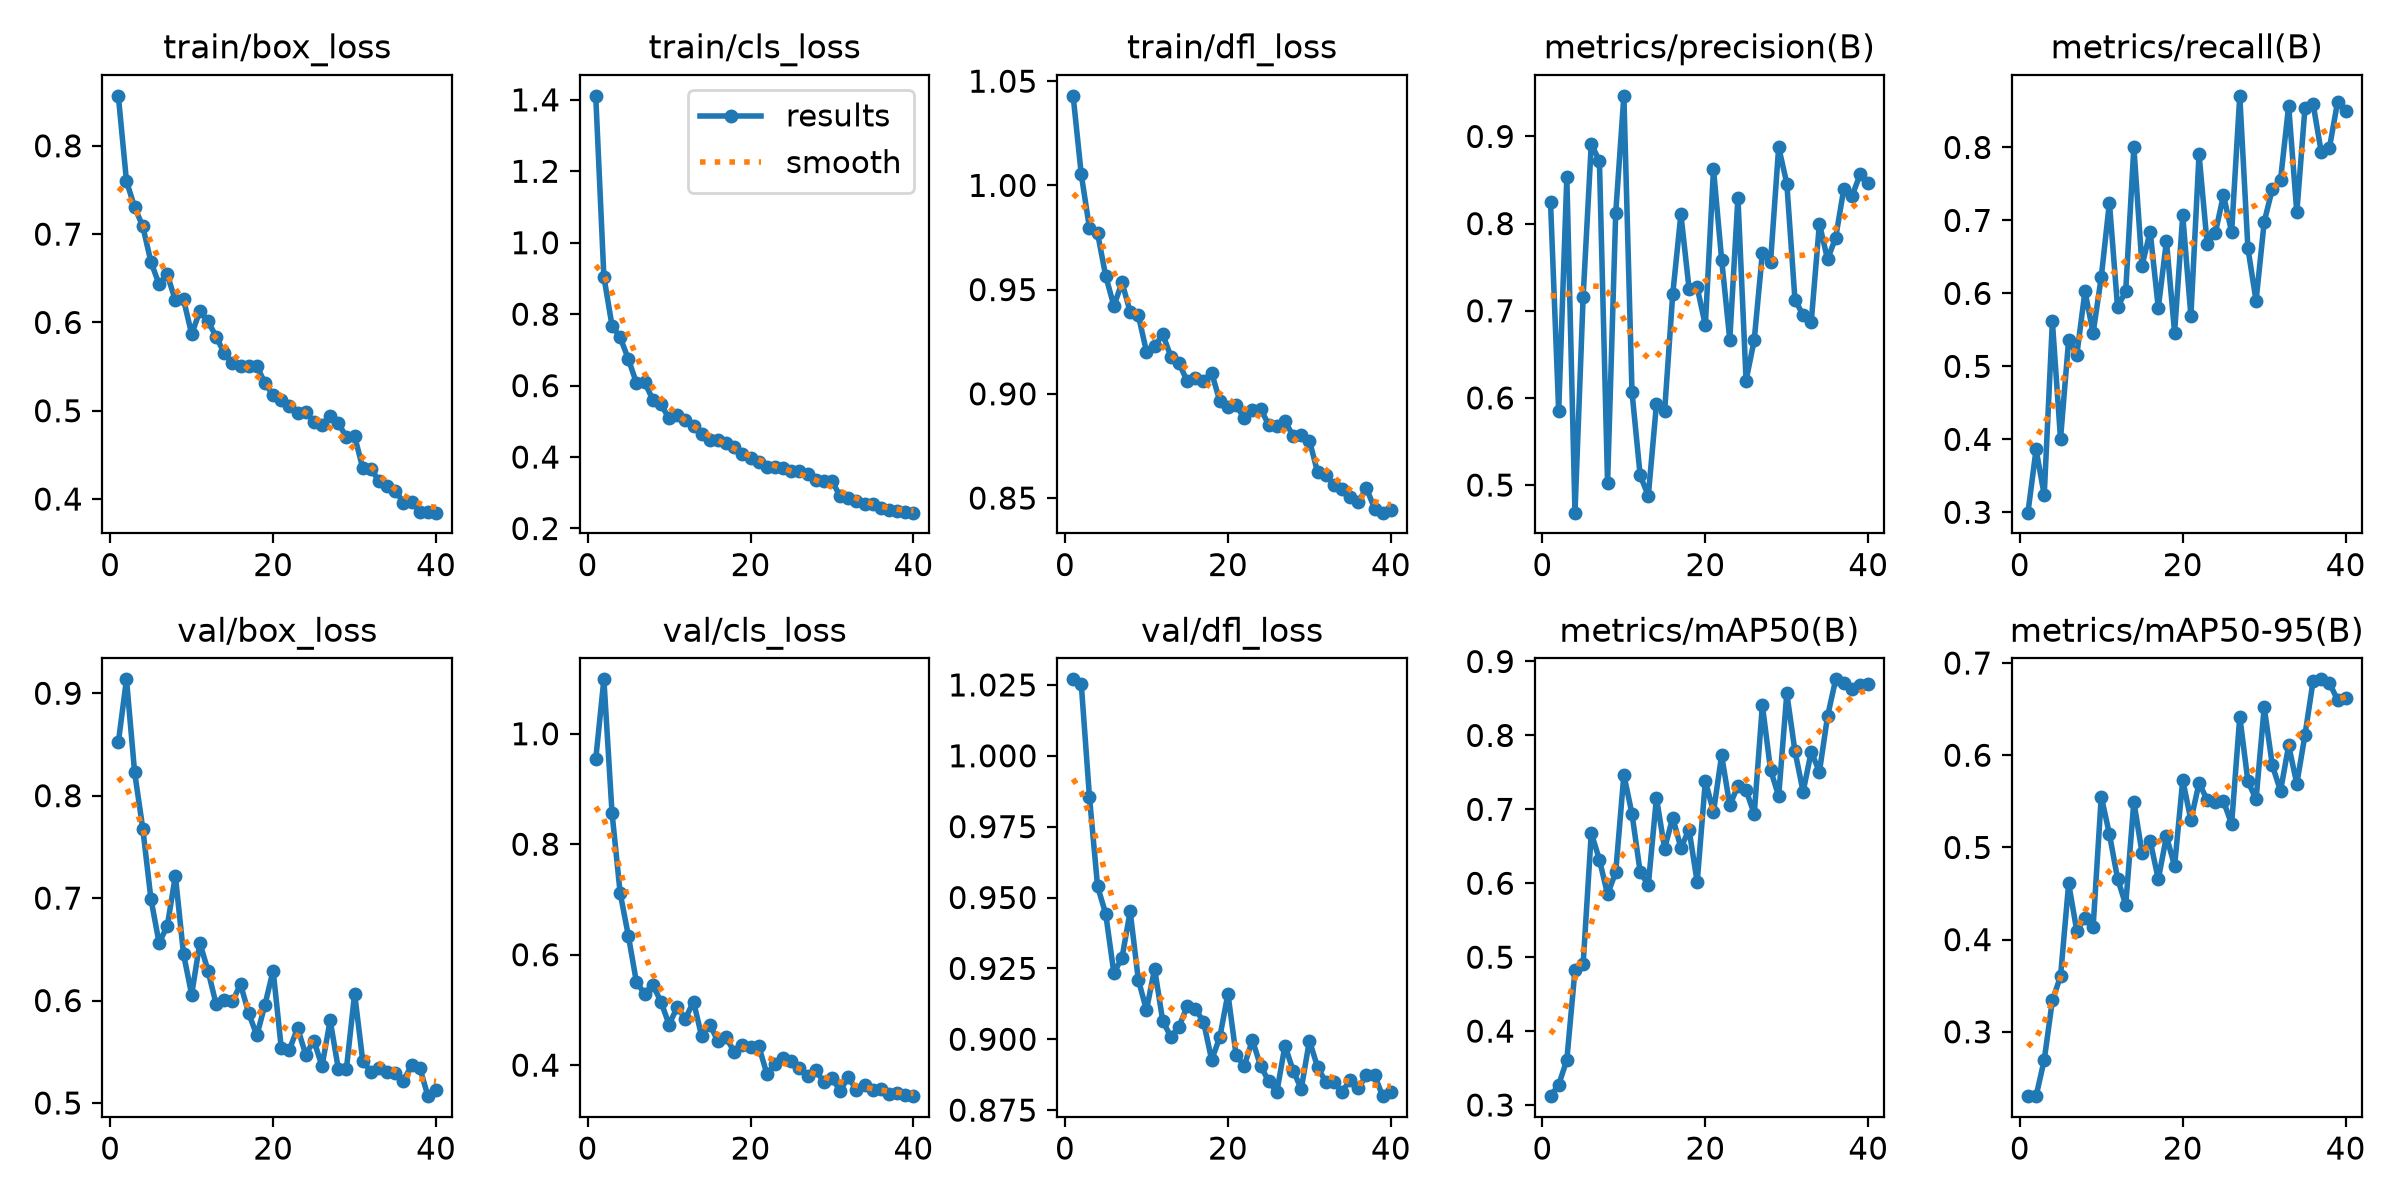

The file beside this chart, header and first rows:
epoch, time, train/box_loss, train/cls_loss, train/dfl_loss, metrics/precision(B), metrics/recall(B), metrics/mAP50(B), metrics/mAP50-95(B), val/box_loss, val/cls_loss, val/dfl_loss, lr/pg0, lr/pg1, lr/pg2
1, 335.2, 0.8566, 1.411, 1.043, 0.8243, 0.2995, 0.312, 0.2304, 0.8519, 0.9537, 1.027, 0.0003306, 0.0003306, 0.06727
2, 670.8, 0.76, 0.9047, 1.005, 0.5848, 0.3862, 0.3272, 0.2302, 0.9136, 1.099, 1.025, 0.0006475, 0.0006475, 0.03425
3, 1022, 0.7304, 0.7675, 0.9796, 0.8532, 0.3236, 0.361, 0.2695, 0.8228, 0.8567, 0.9856, 0.0009479, 0.0009479, 0.001217
4, 1362, 0.7089, 0.735, 0.977, 0.4683, 0.5615, 0.4827, 0.3342, 0.7679, 0.7114, 0.9539, 0.0009258, 0.0009258, 0.0009258
5, 1695, 0.6686, 0.6746, 0.9565, 0.7156, 0.4007, 0.4902, 0.3602, 0.6993, 0.6345, 0.9442, 0.000901, 0.000901, 0.000901
6, 2027, 0.6432, 0.6071, 0.9422, 0.8914, 0.5367, 0.6679, 0.4609, 0.6564, 0.5499, 0.9233, 0.0008762, 0.0008762, 0.0008762
7, 2357, 0.6544, 0.6096, 0.9534, 0.8717, 0.5159, 0.6319, 0.4093, 0.6725, 0.5295, 0.9288, 0.0008515, 0.0008515, 0.0008515
8, 2688, 0.6249, 0.5606, 0.9394, 0.502, 0.6027, 0.5849, 0.4236, 0.7218, 0.5456, 0.9451, 0.0008268, 0.0008268, 0.0008268
9, 3021, 0.6261, 0.5477, 0.9377, 0.8121, 0.5458, 0.615, 0.4136, 0.6455, 0.5149, 0.921, 0.000802, 0.000802, 0.000802
10, 3353, 0.5867, 0.5083, 0.9203, 0.9466, 0.6223, 0.7469, 0.5551, 0.6057, 0.4736, 0.9103, 0.0007772, 0.0007772, 0.0007772
11, 3686, 0.6127, 0.5173, 0.9228, 0.6064, 0.7244, 0.6937, 0.5145, 0.6564, 0.5048, 0.9248, 0.0007525, 0.0007525, 0.0007525
12, 4016, 0.6014, 0.5044, 0.9286, 0.5112, 0.5809, 0.6152, 0.4662, 0.6293, 0.4842, 0.9064, 0.0007277, 0.0007277, 0.0007277
13, 4344, 0.584, 0.4861, 0.9178, 0.4876, 0.603, 0.5977, 0.4378, 0.5965, 0.515, 0.9008, 0.000703, 0.000703, 0.000703
14, 4674, 0.565, 0.4635, 0.9147, 0.5929, 0.8003, 0.7156, 0.5497, 0.6005, 0.4524, 0.9045, 0.0006783, 0.0006783, 0.0006783
15, 5003, 0.5538, 0.4488, 0.9061, 0.5845, 0.6377, 0.6469, 0.4942, 0.5992, 0.4733, 0.9116, 0.0006535, 0.0006535, 0.0006535
16, 5332, 0.5511, 0.4475, 0.9074, 0.7191, 0.6847, 0.6888, 0.5072, 0.6158, 0.4434, 0.9106, 0.0006287, 0.0006287, 0.0006287
17, 5661, 0.5503, 0.4384, 0.9064, 0.8107, 0.58, 0.6478, 0.4654, 0.5876, 0.4502, 0.9062, 0.000604, 0.000604, 0.000604
18, 5990, 0.5506, 0.4283, 0.9102, 0.7255, 0.6716, 0.6726, 0.512, 0.5659, 0.424, 0.8927, 0.0005793, 0.0005793, 0.0005793
19, 6319, 0.5312, 0.4089, 0.8965, 0.7269, 0.5462, 0.6015, 0.48, 0.5961, 0.4373, 0.9007, 0.0005545, 0.0005545, 0.0005545
20, 6648, 0.5177, 0.3987, 0.8935, 0.6832, 0.7068, 0.7383, 0.573, 0.6293, 0.4321, 0.916, 0.0005297, 0.0005297, 0.0005297
21, 6977, 0.5121, 0.385, 0.8946, 0.8625, 0.5693, 0.6966, 0.5296, 0.5535, 0.4347, 0.8944, 0.000505, 0.000505, 0.000505
22, 7306, 0.5054, 0.3721, 0.8883, 0.7588, 0.7907, 0.7731, 0.5697, 0.5521, 0.3847, 0.8906, 0.0004802, 0.0004802, 0.0004802
23, 7635, 0.4978, 0.3735, 0.8923, 0.6668, 0.6674, 0.7053, 0.5517, 0.5732, 0.4012, 0.8998, 0.0004555, 0.0004555, 0.0004555
24, 7964, 0.4983, 0.3693, 0.8929, 0.8297, 0.6829, 0.7321, 0.5491, 0.5472, 0.4134, 0.8906, 0.0004307, 0.0004307, 0.0004307
25, 8293, 0.4877, 0.3614, 0.8851, 0.6199, 0.7347, 0.726, 0.5501, 0.5609, 0.4077, 0.8852, 0.000406, 0.000406, 0.000406
26, 8613, 0.4843, 0.3604, 0.8847, 0.6664, 0.6839, 0.6936, 0.5254, 0.5361, 0.3957, 0.8814, 0.0003813, 0.0003813, 0.0003813
27, 8933, 0.4937, 0.3513, 0.8868, 0.7662, 0.8707, 0.8409, 0.6418, 0.5807, 0.3795, 0.8978, 0.0003565, 0.0003565, 0.0003565
28, 9253, 0.4857, 0.337, 0.8799, 0.7556, 0.6619, 0.7536, 0.5717, 0.5334, 0.3905, 0.8889, 0.0003318, 0.0003318, 0.0003318
29, 9573, 0.4702, 0.3337, 0.88, 0.8877, 0.5898, 0.7179, 0.5523, 0.5336, 0.3697, 0.8825, 0.000307, 0.000307, 0.000307
30, 9894, 0.4711, 0.3323, 0.8776, 0.846, 0.6981, 0.8568, 0.6519, 0.6069, 0.376, 0.8995, 0.0002823, 0.0002823, 0.0002823
31, 10214, 0.435, 0.2902, 0.8624, 0.7127, 0.7432, 0.7786, 0.589, 0.541, 0.3539, 0.8902, 0.0002575, 0.0002575, 0.0002575
32, 10534, 0.4342, 0.2858, 0.8613, 0.6949, 0.7552, 0.7239, 0.5612, 0.5305, 0.3783, 0.885, 0.0002327, 0.0002327, 0.0002327
33, 10855, 0.4203, 0.2769, 0.8563, 0.6876, 0.8571, 0.7779, 0.6106, 0.5341, 0.355, 0.8849, 0.000208, 0.000208, 0.000208
34, 11176, 0.415, 0.2687, 0.8543, 0.7999, 0.7108, 0.7508, 0.569, 0.5307, 0.365, 0.8813, 0.0001833, 0.0001833, 0.0001833
35, 11498, 0.4096, 0.2672, 0.8505, 0.7589, 0.8539, 0.8258, 0.6218, 0.5294, 0.3544, 0.8857, 0.0001585, 0.0001585, 0.0001585
36, 11818, 0.3957, 0.2572, 0.8482, 0.784, 0.8594, 0.8759, 0.6805, 0.5219, 0.3571, 0.8827, 0.0001337, 0.0001337, 0.0001337
37, 12127, 0.3961, 0.2514, 0.8547, 0.8401, 0.7937, 0.8705, 0.6823, 0.5369, 0.3474, 0.8874, 0.000109, 0.000109, 0.000109
38, 12435, 0.3856, 0.248, 0.8449, 0.8315, 0.7992, 0.8632, 0.6785, 0.5343, 0.35, 0.8872, 8.425e-05, 8.425e-05, 8.425e-05
39, 12743, 0.3858, 0.2455, 0.843, 0.8565, 0.8619, 0.8681, 0.6598, 0.5067, 0.3467, 0.8799, 5.95e-05, 5.95e-05, 5.95e-05
40, 13052, 0.3846, 0.2443, 0.8444, 0.8461, 0.8498, 0.8696, 0.6621, 0.5123, 0.3439, 0.8813, 3.475e-05, 3.475e-05, 3.475e-05
